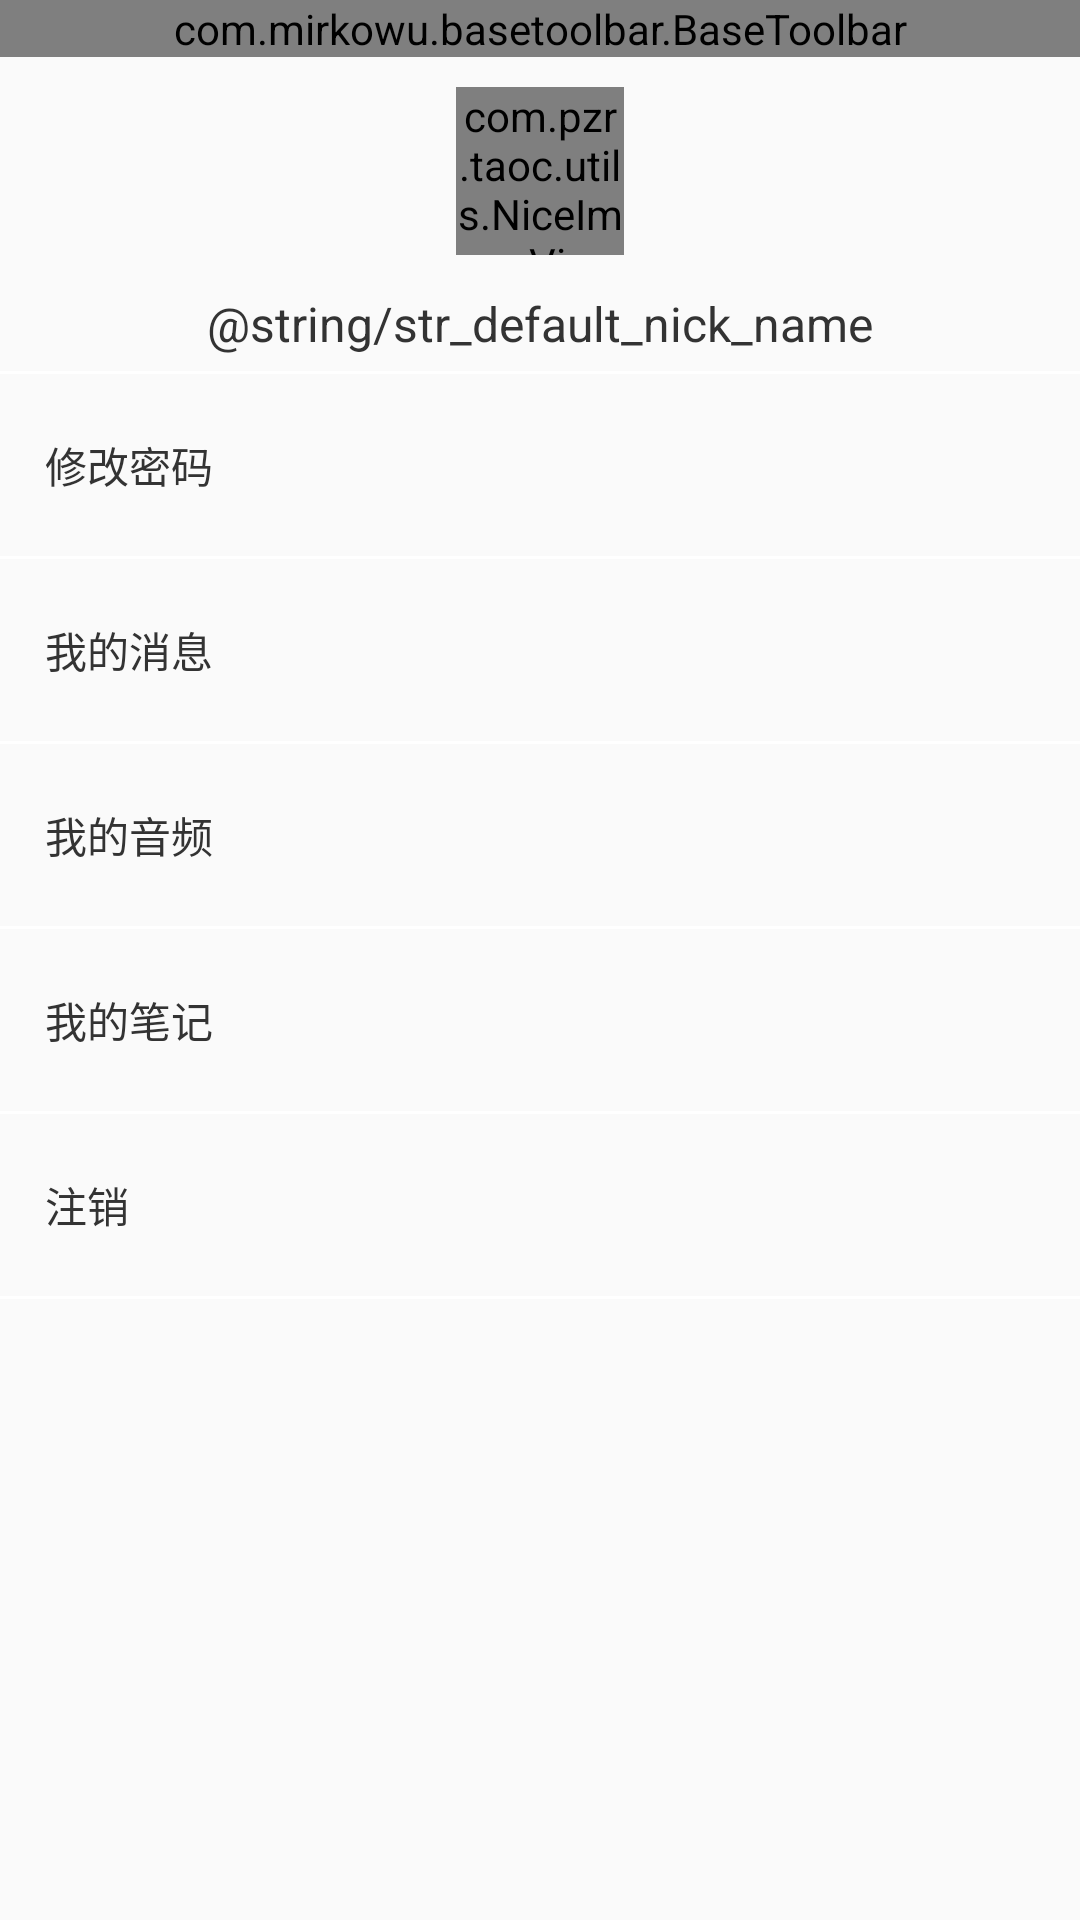

Produce the Android XML layout that renders to this screen, including the resource entries it uses.
<!-- AndroidManifest.xml: application theme AppTheme -->
<!-- res/layout/activity_mine.xml -->
<?xml version="1.0" encoding="utf-8"?>
<LinearLayout xmlns:android="http://schemas.android.com/apk/res/android"
    xmlns:app="http://schemas.android.com/apk/res-auto"
    xmlns:tools="http://schemas.android.com/tools"
    android:layout_width="match_parent"
    android:layout_height="match_parent"
    android:background="@mipmap/main_bg"
    android:orientation="vertical">

    <com.mirkowu.basetoolbar.BaseToolbar
        android:id="@+id/baseToolbar"
        android:layout_width="match_parent"
        android:layout_height="wrap_content" />

    <LinearLayout
        android:layout_width="match_parent"
        android:layout_height="wrap_content"
        android:layout_marginTop="10dp"
        android:gravity="center"
        android:orientation="vertical">

        <com.pzr.taoc.utils.NiceImageView
            android:id="@+id/oiv_mine_head"
            android:adjustViewBounds="true"
            android:layout_width="56dp"
            android:layout_height="56dp"
            android:src="@drawable/ic_default_head"
            android:scaleType="centerCrop"
            app:is_circle="true" />

        <TextView
            android:id="@+id/tv_mine_nick_name"
            android:layout_width="wrap_content"
            android:layout_height="wrap_content"
            android:layout_marginTop="12dp"
            android:text="@string/str_default_nick_name"
            android:textColor="@color/color_333333"
            android:textSize="16sp" />

    </LinearLayout>

    <TextView
        android:layout_width="match_parent"
        android:layout_height="1dp"
        android:layout_marginTop="5dp"
        android:background="@color/color_FFFFFF" />

    <androidx.core.widget.NestedScrollView
        android:layout_width="match_parent"
        android:layout_height="wrap_content">

        <LinearLayout
            android:layout_width="match_parent"
            android:layout_height="wrap_content"
            android:orientation="vertical">

            <LinearLayout
                android:id="@+id/ll_set_pass"
                android:layout_width="match_parent"
                android:layout_height="wrap_content"
                android:orientation="horizontal">

                <TextView
                    android:layout_width="0dp"
                    android:layout_height="wrap_content"
                    android:layout_gravity="center_vertical"
                    android:layout_marginStart="15dp"
                    android:layout_marginTop="20dp"
                    android:layout_marginBottom="20dp"
                    android:layout_weight="1"
                    android:text="修改密码"
                    android:textColor="@color/color_333333"
                    android:textSize="14sp" />

                
                
                
                
                
                
                
                

            </LinearLayout>

            <TextView
                android:layout_width="match_parent"
                android:layout_height="1dp"
                android:background="@color/color_FFFFFF" />

            <LinearLayout
                android:id="@+id/ll_my_msg"
                android:layout_width="match_parent"
                android:layout_height="wrap_content"
                android:orientation="horizontal">

                <TextView
                    android:layout_width="0dp"
                    android:layout_height="wrap_content"
                    android:layout_gravity="center_vertical"
                    android:layout_marginStart="15dp"
                    android:layout_marginTop="20dp"
                    android:layout_marginBottom="20dp"
                    android:layout_weight="1"
                    android:text="我的消息"
                    android:textColor="@color/color_333333"
                    android:textSize="14sp" />

                
                
                
                
                
                
                
                

            </LinearLayout>

            <TextView
                android:layout_width="match_parent"
                android:layout_height="1dp"
                android:background="@color/color_FFFFFF" />

            <LinearLayout
                android:id="@+id/ll_my_mp3"
                android:layout_width="match_parent"
                android:layout_height="wrap_content"
                android:orientation="horizontal">

                <TextView
                    android:layout_width="0dp"
                    android:layout_height="wrap_content"
                    android:layout_gravity="center_vertical"
                    android:layout_marginStart="15dp"
                    android:layout_marginTop="20dp"
                    android:layout_marginBottom="20dp"
                    android:layout_weight="1"
                    android:text="我的音频"
                    android:textColor="@color/color_333333"
                    android:textSize="14sp" />


            </LinearLayout>

            <TextView
                android:layout_width="match_parent"
                android:layout_height="1dp"
                android:background="@color/color_FFFFFF" />

            <LinearLayout
                android:id="@+id/ll_my_note"
                android:layout_width="match_parent"
                android:layout_height="wrap_content"
                android:orientation="horizontal">

                <TextView
                    android:layout_width="0dp"
                    android:layout_height="wrap_content"
                    android:layout_gravity="center_vertical"
                    android:layout_marginStart="15dp"
                    android:layout_marginTop="20dp"
                    android:layout_marginBottom="20dp"
                    android:layout_weight="1"
                    android:text="我的笔记"
                    android:textColor="@color/color_333333"
                    android:textSize="14sp" />

            </LinearLayout>

            <TextView
                android:layout_width="match_parent"
                android:layout_height="1dp"
                android:background="@color/color_FFFFFF" />

            <LinearLayout
                android:id="@+id/ll_cancel"
                android:layout_width="match_parent"
                android:layout_height="wrap_content"
                android:orientation="horizontal">

                <TextView
                    android:layout_width="0dp"
                    android:layout_height="wrap_content"
                    android:layout_gravity="center_vertical"
                    android:layout_marginStart="15dp"
                    android:layout_marginTop="20dp"
                    android:layout_marginBottom="20dp"
                    android:layout_weight="1"
                    android:text="注销"
                    android:textColor="@color/color_333333"
                    android:textSize="14sp" />

            </LinearLayout>


            <TextView
                android:layout_width="match_parent"
                android:layout_height="1dp"
                android:background="@color/color_FFFFFF" />

        </LinearLayout>
    </androidx.core.widget.NestedScrollView>

</LinearLayout>
<!-- resources referenced by this layout -->
<resources>
  <color name="color_333333">#333333</color>
  <color name="color_FFFFFF">#FFFFFF</color>
  <!-- drawable ic_default_head (drawable) -->
  <vector xmlns:android="http://schemas.android.com/apk/res/android"
      android:width="40dp"
      android:height="40dp"
      android:viewportWidth="1024"
      android:viewportHeight="1024">
    <path
        android:pathData="M512,32a480,480 0,1 0,0 960,480 480,0 0,0 0,-960zM508.93,200.19a144.64,144.64 0,1 1,0 289.28,144.64 144.64,0 0,1 0,-289.28zM256,774.14c-1.47,-148.22 70.98,-240.26 161.79,-276.42l93.25,155.58 98.24,-152c87.62,38.4 157.25,129.34 158.66,272.96 -161.09,63.87 -330.88,68.48 -511.94,-0.13z"
        android:fillColor="#333333"/>
  </vector>
  <style name="AppTheme" parent="Theme.AppCompat.Light.NoActionBar">
          
          <item name="colorPrimary">@color/colorPrimary</item>
          <item name="colorPrimaryDark">@color/colorPrimaryDark</item>
          <item name="colorAccent">@color/colorAccent</item>
      </style>
  <color name="colorPrimary">#6200EE</color>
  <color name="colorPrimaryDark">#00FFFFFF</color>
  <color name="colorAccent">#03DAC5</color>
</resources>
